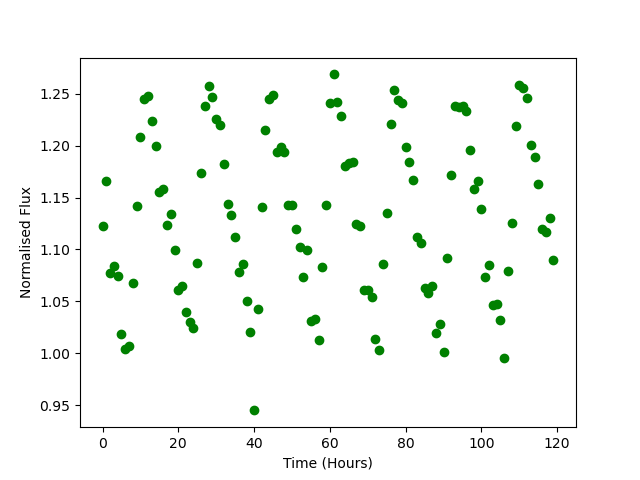

Source data for this figure (header and first rows):
Time, Flux
0.0, 1.122
1.0, 1.166
2.0, 1.077
3.0, 1.084
4.0, 1.074
5.0, 1.019
6.0, 1.004
7.0, 1.007
8.0, 1.068
9.0, 1.142
10.0, 1.208
11.0, 1.245
12.0, 1.248
13.0, 1.224
14.0, 1.199
15.0, 1.156
16.0, 1.159
17.0, 1.124
18.0, 1.134
19.0, 1.1
20.0, 1.061
21.0, 1.065
22.0, 1.04
23.0, 1.03
24.0, 1.024
25.0, 1.087
26.0, 1.174
27.0, 1.238
28.0, 1.257
29.0, 1.247
30.0, 1.225
31.0, 1.219
32.0, 1.182
33.0, 1.144
34.0, 1.133
35.0, 1.112
36.0, 1.078
37.0, 1.086
38.0, 1.05
39.0, 1.021
40.0, 0.9452
41.0, 1.043
42.0, 1.141
43.0, 1.215
44.0, 1.245
45.0, 1.249
46.0, 1.194
47.0, 1.199
48.0, 1.194
49.0, 1.143
50.0, 1.143
51.0, 1.12
52.0, 1.103
53.0, 1.073
54.0, 1.1
55.0, 1.031
56.0, 1.033
57.0, 1.013
58.0, 1.083
59.0, 1.143
... 60 more rows
